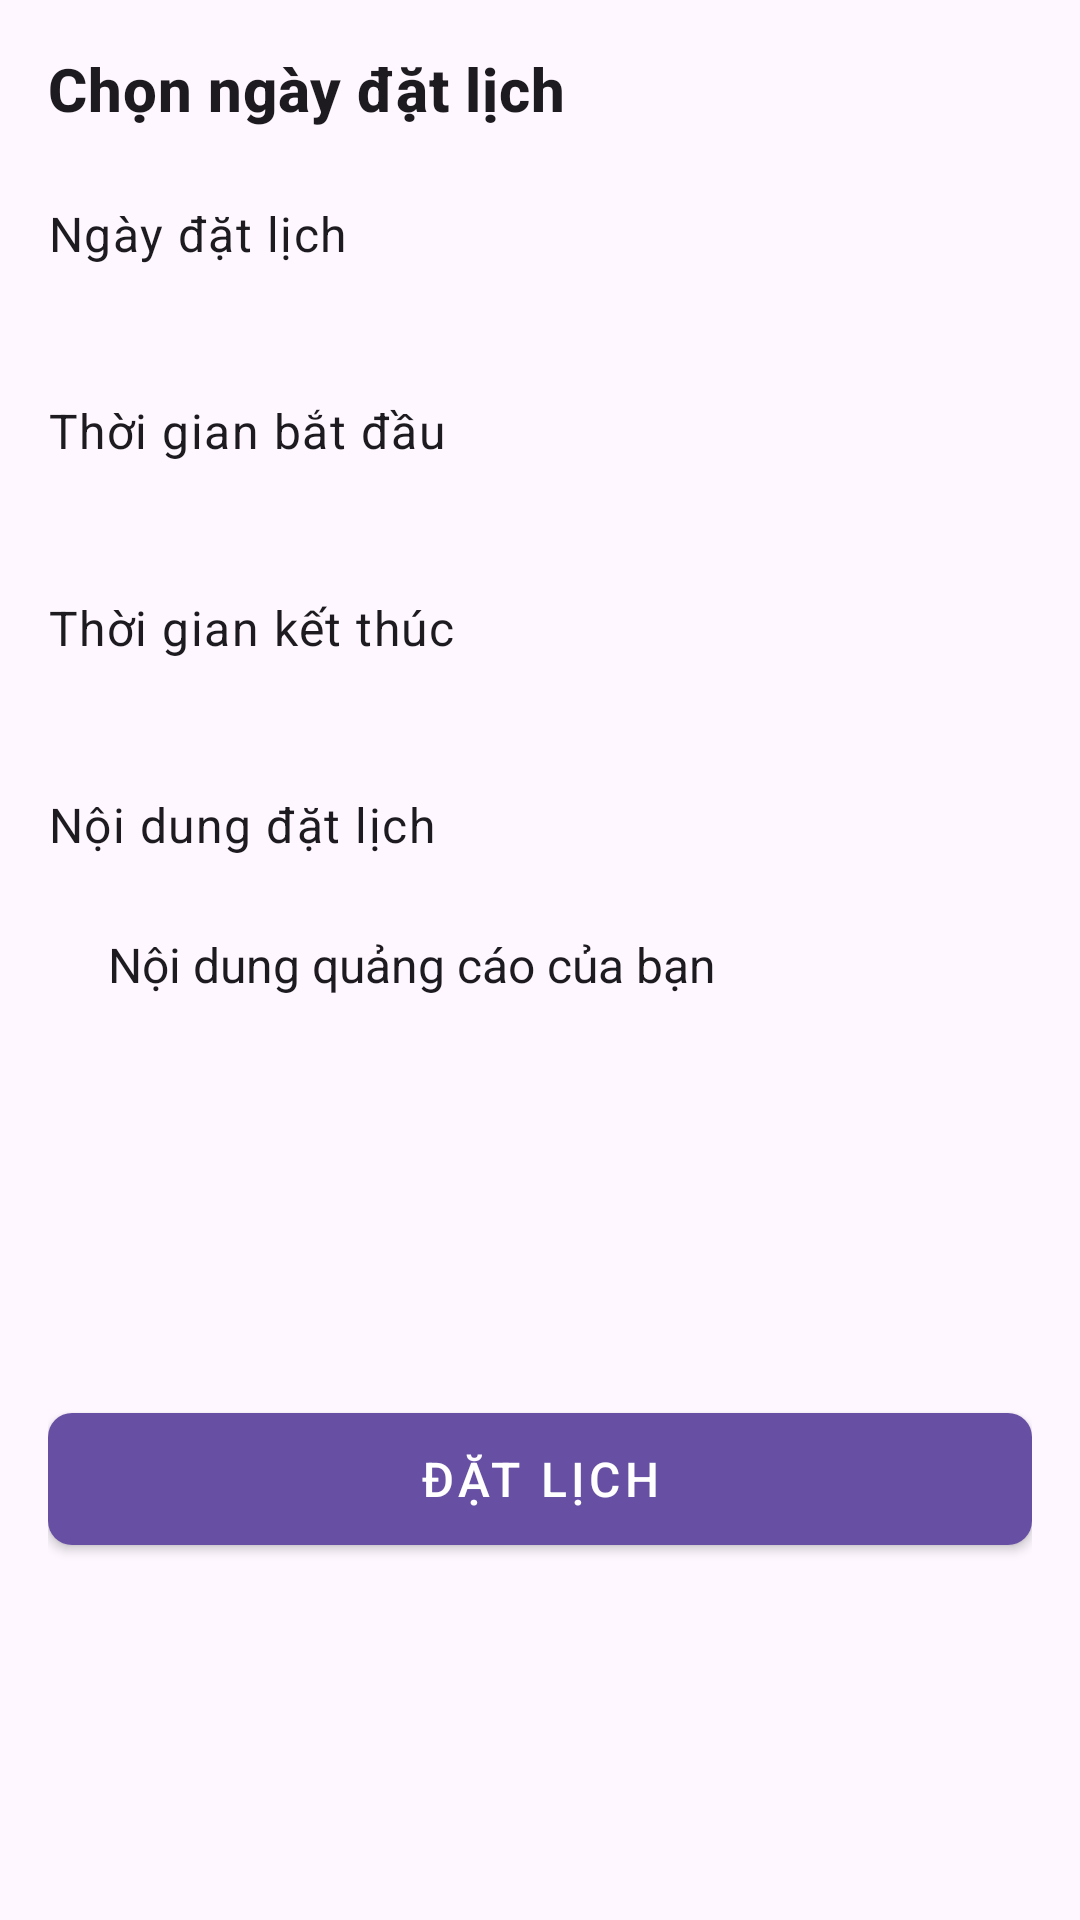

Here is an Android app screen rendered from its layout file. Give the layout XML and the strings, colors and styles it references.
<!-- AndroidManifest.xml: application theme Theme.PanelWay -->
<!-- res/layout/fragment_book_ad.xml -->
<?xml version="1.0" encoding="utf-8"?>
<androidx.constraintlayout.widget.ConstraintLayout
    xmlns:android="http://schemas.android.com/apk/res/android"
    xmlns:app="http://schemas.android.com/apk/res-auto"
    android:layout_width="match_parent"
    android:layout_height="match_parent"
    android:padding="16dp">

    
    <TextView
        android:id="@+id/titleText"
        android:layout_width="wrap_content"
        android:layout_height="wrap_content"
        android:text="Chọn ngày đặt lịch"
        android:textAppearance="?attr/textAppearanceHeadline6"
        android:textStyle="bold"
        app:layout_constraintStart_toStartOf="parent"
        app:layout_constraintTop_toTopOf="parent" />

    
    <TextView
        android:id="@+id/meetingDateLabel"
        android:layout_width="wrap_content"
        android:layout_height="wrap_content"
        android:layout_marginTop="24dp"
        android:text="Ngày đặt lịch"
        android:textAppearance="?attr/textAppearanceBody1"
        app:layout_constraintStart_toStartOf="parent"
        app:layout_constraintTop_toBottomOf="@id/titleText" />

    <HorizontalScrollView
        android:id="@+id/dateScrollView"
        android:layout_width="0dp"
        android:layout_height="wrap_content"
        android:layout_marginTop="12dp"
        app:layout_constraintEnd_toEndOf="parent"
        app:layout_constraintStart_toStartOf="parent"
        app:layout_constraintTop_toBottomOf="@id/meetingDateLabel">

        <LinearLayout
            android:id="@+id/dateContainer"
            android:layout_width="wrap_content"
            android:layout_height="wrap_content"
            android:orientation="horizontal"
            android:paddingVertical="4dp" />
    </HorizontalScrollView>

    
    <TextView
        android:id="@+id/fromTimeLabel"
        android:layout_width="wrap_content"
        android:layout_height="wrap_content"
        android:layout_marginTop="24dp"
        android:text="Thời gian bắt đầu"
        android:textAppearance="?attr/textAppearanceBody1"
        app:layout_constraintStart_toStartOf="parent"
        app:layout_constraintTop_toBottomOf="@id/dateScrollView" />

    <HorizontalScrollView
        android:id="@+id/fromTimeScrollView"
        android:layout_width="0dp"
        android:layout_height="wrap_content"
        android:layout_marginTop="12dp"
        app:layout_constraintEnd_toEndOf="parent"
        app:layout_constraintStart_toStartOf="parent"
        app:layout_constraintTop_toBottomOf="@id/fromTimeLabel">

        <LinearLayout
            android:id="@+id/fromTimeContainer"
            android:layout_width="wrap_content"
            android:layout_height="wrap_content"
            android:orientation="horizontal"
            android:paddingVertical="4dp" />
    </HorizontalScrollView>

    
    <TextView
        android:id="@+id/toTimeLabel"
        android:layout_width="wrap_content"
        android:layout_height="wrap_content"
        android:layout_marginTop="24dp"
        android:text="Thời gian kết thúc"
        android:textAppearance="?attr/textAppearanceBody1"
        app:layout_constraintStart_toStartOf="parent"
        app:layout_constraintTop_toBottomOf="@id/fromTimeScrollView" />

    <HorizontalScrollView
        android:id="@+id/toTimeScrollView"
        android:layout_width="0dp"
        android:layout_height="wrap_content"
        android:layout_marginTop="12dp"
        app:layout_constraintEnd_toEndOf="parent"
        app:layout_constraintStart_toStartOf="parent"
        app:layout_constraintTop_toBottomOf="@id/toTimeLabel">

        <LinearLayout
            android:id="@+id/toTimeContainer"
            android:layout_width="wrap_content"
            android:layout_height="wrap_content"
            android:orientation="horizontal"
            android:paddingVertical="4dp" />
    </HorizontalScrollView>

    
    <TextView
        android:id="@+id/adContentLabel"
        android:layout_width="wrap_content"
        android:layout_height="wrap_content"
        android:layout_marginTop="24dp"
        android:text="Nội dung đặt lịch"
        android:textAppearance="?attr/textAppearanceBody1"
        app:layout_constraintStart_toStartOf="parent"
        app:layout_constraintTop_toBottomOf="@id/toTimeScrollView" />

    <Spinner
        android:id="@+id/adContentSpinner"
        android:layout_width="0dp"
        android:layout_height="48dp"
        android:layout_marginTop="12dp"
        android:background="@drawable/spinner_background"
        android:entries="@array/ad_content_options"
        android:paddingStart="12dp"
        android:paddingEnd="12dp"
        app:layout_constraintEnd_toEndOf="parent"
        app:layout_constraintStart_toStartOf="parent"
        app:layout_constraintTop_toBottomOf="@id/adContentLabel" />

    
    <com.google.android.material.button.MaterialButton
        android:id="@+id/nextButton"
        style="@style/Widget.MaterialComponents.Button"
        android:layout_width="0dp"
        android:layout_height="56dp"
        android:layout_marginTop="32dp"
        android:layout_marginBottom="16dp"
        android:text="Đặt lịch"
        android:textColor="@android:color/white"
        android:textSize="16sp"
        app:backgroundTint="?attr/colorPrimary"
        app:cornerRadius="8dp"
        app:layout_constraintBottom_toBottomOf="parent"
        app:layout_constraintEnd_toEndOf="parent"
        app:layout_constraintStart_toStartOf="parent"
        app:layout_constraintTop_toBottomOf="@id/adContentSpinner" />

</androidx.constraintlayout.widget.ConstraintLayout>
<!-- resources referenced by this layout -->
<resources>
  <string-array name="ad_content_options">
          <item>Nội dung quảng cáo của bạn</item>
          <item>Quảng cáo sản phẩm A</item>
          <item>Quảng cáo sản phẩm B</item>
          <item>Quảng cáo sự kiện</item>
      </string-array>
  <style name="Theme.PanelWay" parent="Base.Theme.PanelWay" />
  <style name="Base.Theme.PanelWay" parent="Theme.Material3.DayNight.NoActionBar">
          
          
      </style>
</resources>
